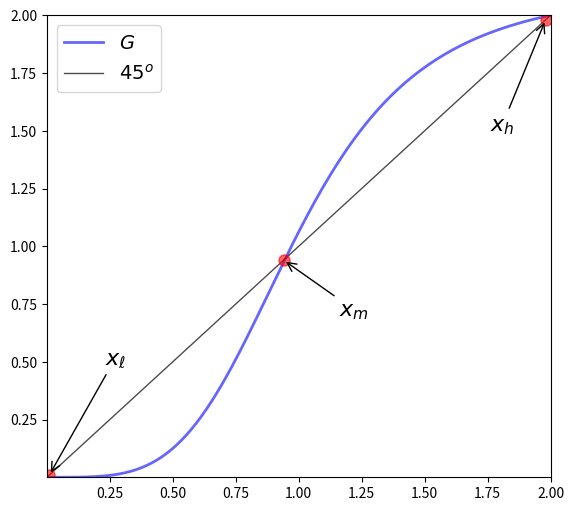

This chart was generated by the following Python code:
import numpy as np
import matplotlib.pyplot as plt

xmin, xmax = 0.0000001, 2

g = lambda x: 2.125 / (1 + x**(-4))

xgrid = np.linspace(xmin, xmax, 200)

fig, ax = plt.subplots(figsize=(6.5, 6))

ax.set_xlim(xmin, xmax)
ax.set_ylim(xmin, xmax)

ax.plot(xgrid, g(xgrid), 'b-', lw=2, alpha=0.6, label='$G$')
ax.plot(xgrid, xgrid, 'k-', lw=1, alpha=0.7, label='$45^o$')



ax.legend(fontsize=14)


fps = (0.01, 0.94, 1.98)
fps_labels = ('$x_\ell$', '$x_m$', '$x_h$' )
coords = ((40, 80), (40, -40), (-40, -80))

ax.plot(fps, fps, 'ro', ms=8, alpha=0.6)


for (fp, lb, coord) in zip(fps, fps_labels, coords):
    ax.annotate(lb, 
             xy=(fp, fp),
             xycoords='data',
             xytext=coord,
             textcoords='offset points',
             fontsize=16,
             arrowprops=dict(arrowstyle="->"))
    
#plt.savefig("../figures/three_fixed_points.pdf")

#plt.show()


